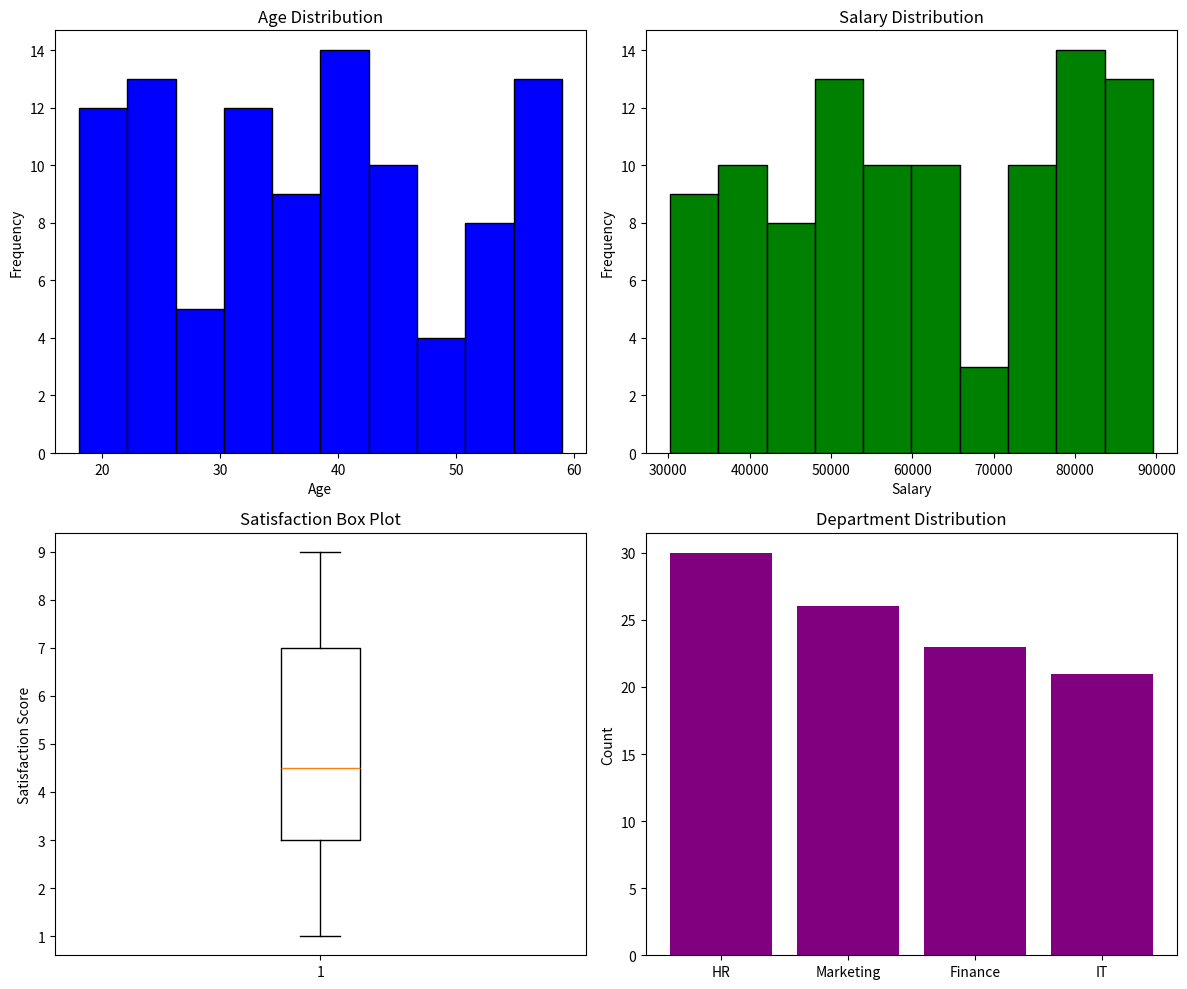

This figure's Python source:
import pandas as pd
import numpy as np
import matplotlib.pyplot as plt
import seaborn as sns

def create_sample_data():
    np.random.seed(42)
    data = {
        'Age': np.random.randint(18, 60, 100),
        'Salary': np.random.randint(30000, 90000, 100),
        'Experience': np.random.randint(0, 25, 100),
        'Education_Score': np.random.randint(4, 10, 100),
        'Department': np.random.choice(['IT', 'HR', 'Finance', 'Marketing'], 100),
        'Satisfaction': np.random.randint(1, 10, 100)
    }
    return pd.DataFrame(data)

def perform_eda(df):
    print("\n" + "=" * 60)
    print("   EXPLORATORY DATA ANALYSIS (EDA)")
    print("=" * 60)

    print("\n[1] Dataset Overview:")
    print("-" * 40)
    print(f"Total Rows: {df.shape[0]}")
    print(f"Total Columns: {df.shape[1]}")
    print("\nFirst 5 rows:")
    print(df.head())

    print("\n[2] Data Types and Missing Values:")
    print("-" * 40)
    print(df.info())
    print("\nMissing Values:")
    print(df.isnull().sum())

    print("\n[3] Descriptive Statistics:")
    print("-" * 40)
    numeric_cols = df.select_dtypes(include=[np.number]).columns
    print(df[numeric_cols].describe())

    print("\n[4] Categorical Analysis:")
    print("-" * 40)
    cat_cols = df.select_dtypes(include=['object']).columns
    for col in cat_cols:
        print(f"\n{col} Distribution:")
        print(df[col].value_counts())

    print("\n[5] Identifying Outliers (IQR Method):")
    print("-" * 40)
    for col in numeric_cols:
        Q1 = df[col].quantile(0.25)
        Q3 = df[col].quantile(0.75)
        IQR = Q3 - Q1
        lower = Q1 - 1.5 * IQR
        upper = Q3 + 1.5 * IQR
        outliers = df[(df[col] < lower) | (df[col] > upper)]
        print(f"{col}: {len(outliers)} outliers")

    print("\n[6] Key Insights:")
    print("-" * 40)
    print("Average Age:", df['Age'].mean())
    print("Average Salary:", df['Salary'].mean())
    print("Average Experience:", df['Experience'].mean())
    print("Average Satisfaction:", df['Satisfaction'].mean())
    print("Most Common Department:", df['Department'].mode().iloc[0])
    print("\nCorrelation between Age and Salary:", df['Age'].corr(df['Salary']))

    print("\n" + "=" * 60)
    print("   EDA COMPLETE")
    print("=" * 60)

    return numeric_cols

def plot_visualizations(df, numeric_cols):
    fig, axes = plt.subplots(2, 2, figsize=(12, 10))

    axes[0, 0].hist(df['Age'], bins=10, color='blue', edgecolor='black')
    axes[0, 0].set_title('Age Distribution')
    axes[0, 0].set_xlabel('Age')
    axes[0, 0].set_ylabel('Frequency')

    axes[0, 1].hist(df['Salary'], bins=10, color='green', edgecolor='black')
    axes[0, 1].set_title('Salary Distribution')
    axes[0, 1].set_xlabel('Salary')
    axes[0, 1].set_ylabel('Frequency')

    axes[1, 0].boxplot(df['Satisfaction'])
    axes[1, 0].set_title('Satisfaction Box Plot')
    axes[1, 0].set_ylabel('Satisfaction Score')

    dept_counts = df['Department'].value_counts()
    axes[1, 1].bar(dept_counts.index, dept_counts.values, color='purple')
    axes[1, 1].set_title('Department Distribution')
    axes[1, 1].set_ylabel('Count')

    plt.tight_layout()
    plt.show()

def main():
    df = create_sample_data()
    numeric_cols = perform_eda(df)
    plot_visualizations(df, numeric_cols)

if __name__ == "__main__":
    main()
